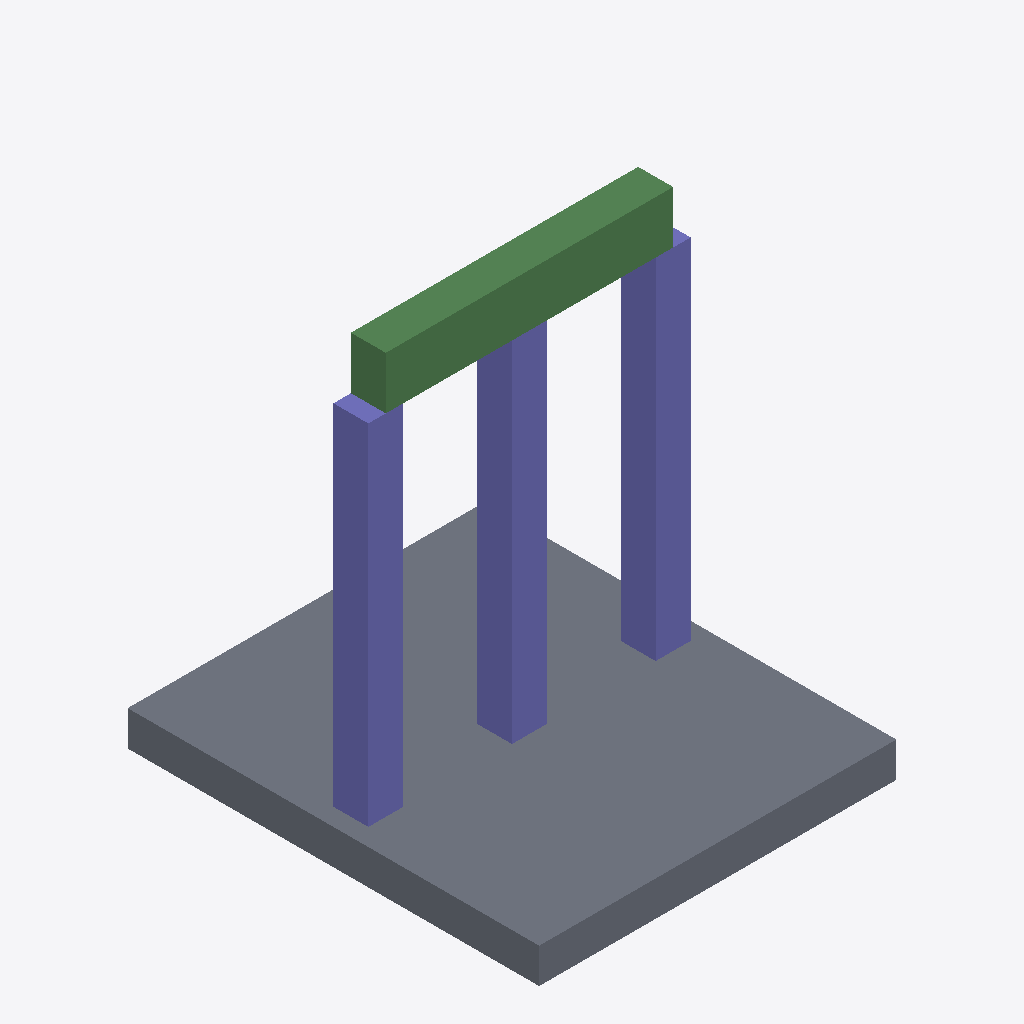
Isometric view of an IFC building model (IFC-SPF (STEP), schema IFC4, length unit millimetre), seen from the south-west, elements coloured by IFC class: 3 columns (violet), 2 beams (green), 1 slab (grey).
Extent 4.6 m × 5.3 m × 5.6 m (x, y, z). Elements (6): 3 IfcColumn, 2 IfcBeam, 1 IfcSlab.

HEADER;
FILE_DESCRIPTION(('ViewDefinition[DesignTransferView]'),'2;1');
FILE_NAME('/dev/null','2026-10-20T14:22:20+00:00',(''),(''),'IfcOpenShell 0.8.4.post1','IfcOpenShell 0.8.4.post1','Nobody');
FILE_SCHEMA(('IFC4'));
ENDSEC;
DATA;
#1=IFCPROJECT('2bJiA7dPj2lAzcovCbRsvg',$,'DiTWP IFC [189] - 52307189',$,$,$,$,(#16),#5);
#6=IFCSITE('0c3XK5_bz0FeoBgiVcH5Tf',$,'Site',$,$,$,$,$,$,$,$,$,$,$);
#7=IFCBUILDING('1SD22kpJ91zA_VGrPMShd3',$,'Building',$,$,$,$,$,$,$,$,$);
#8=IFCBUILDINGSTOREY('2gSJ9t8m18PRE2NQTb7YMK',$,'Ground Floor',$,$,$,$,$,$,$);
#28=IFCSLAB('1IjQAOPV97DBKbI6nStBqk',$,'Slab',$,$,#40,#29,$,$);
#55=IFCCOLUMN('20QILfiUbEnxdlFNZ6XvYS',$,'C1',$,$,#66,#56,$,$);
#107=IFCCOLUMN('1cRdfGXqr4WBlZseah$BMY',$,'C3',$,$,#118,#108,$,$);
#81=IFCCOLUMN('0rJLhd29P06fWDIdytj7Ri',$,'C2',$,$,#92,#82,$,$);
#133=IFCBEAM('2$auPhM$n90htKyh8zsp9A',$,'Beam_1',$,$,#144,#134,$,$);
#156=IFCBEAM('2$dbDNdXL4MBINf4cStBMB',$,'Beam_2',$,$,#167,#157,$,$);
ENDSEC;
